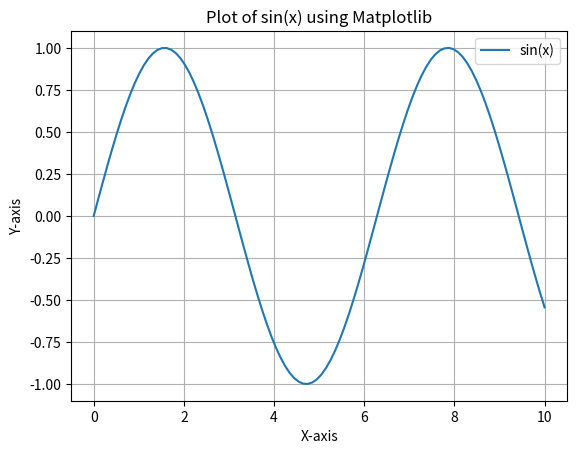

Reproduce this figure in Python.
#!/usr/bin/env python3
# =======================================================================
# [redacted]
# Course: Python-201
# Lesson: numpy_with_pandas_matplotlib
#
# Description: This program demonstrates how to use NumPy in conjunction
#              with Pandas and Matplotlib for data analysis and visualization.
#
# [redacted]
# All Rights Reserved 🛡️
# =======================================================================

import numpy as np
import pandas as pd
import matplotlib.pyplot as plt

def main():
    print("========== Using NumPy with Pandas and Matplotlib ==========")
    demonstrate_numpy_with_pandas()
    demonstrate_numpy_with_matplotlib()

# Demonstrates using NumPy arrays with Pandas
def demonstrate_numpy_with_pandas():
    # Create a NumPy array
    data = np.array([10, 20, 30, 40, 50])

    # Create a Pandas DataFrame using the NumPy array
    df = pd.DataFrame(data, columns=["Values"])
    print("\nPandas DataFrame created from NumPy array:\n", df)

    # Perform operations on the DataFrame
    df["Doubled"] = df["Values"] * 2
    print("\nDataFrame after adding a 'Doubled' column:\n", df)

# Demonstrates using NumPy arrays with Matplotlib for plotting
def demonstrate_numpy_with_matplotlib():
    # Generate data using NumPy
    x = np.linspace(0, 10, 100)
    y = np.sin(x)

    # Create a simple plot
    plt.plot(x, y, label="sin(x)")
    plt.xlabel("X-axis")
    plt.ylabel("Y-axis")
    plt.title("Plot of sin(x) using Matplotlib")
    plt.legend()
    plt.grid(True)
    plt.show()

if __name__ == "__main__":
    main()